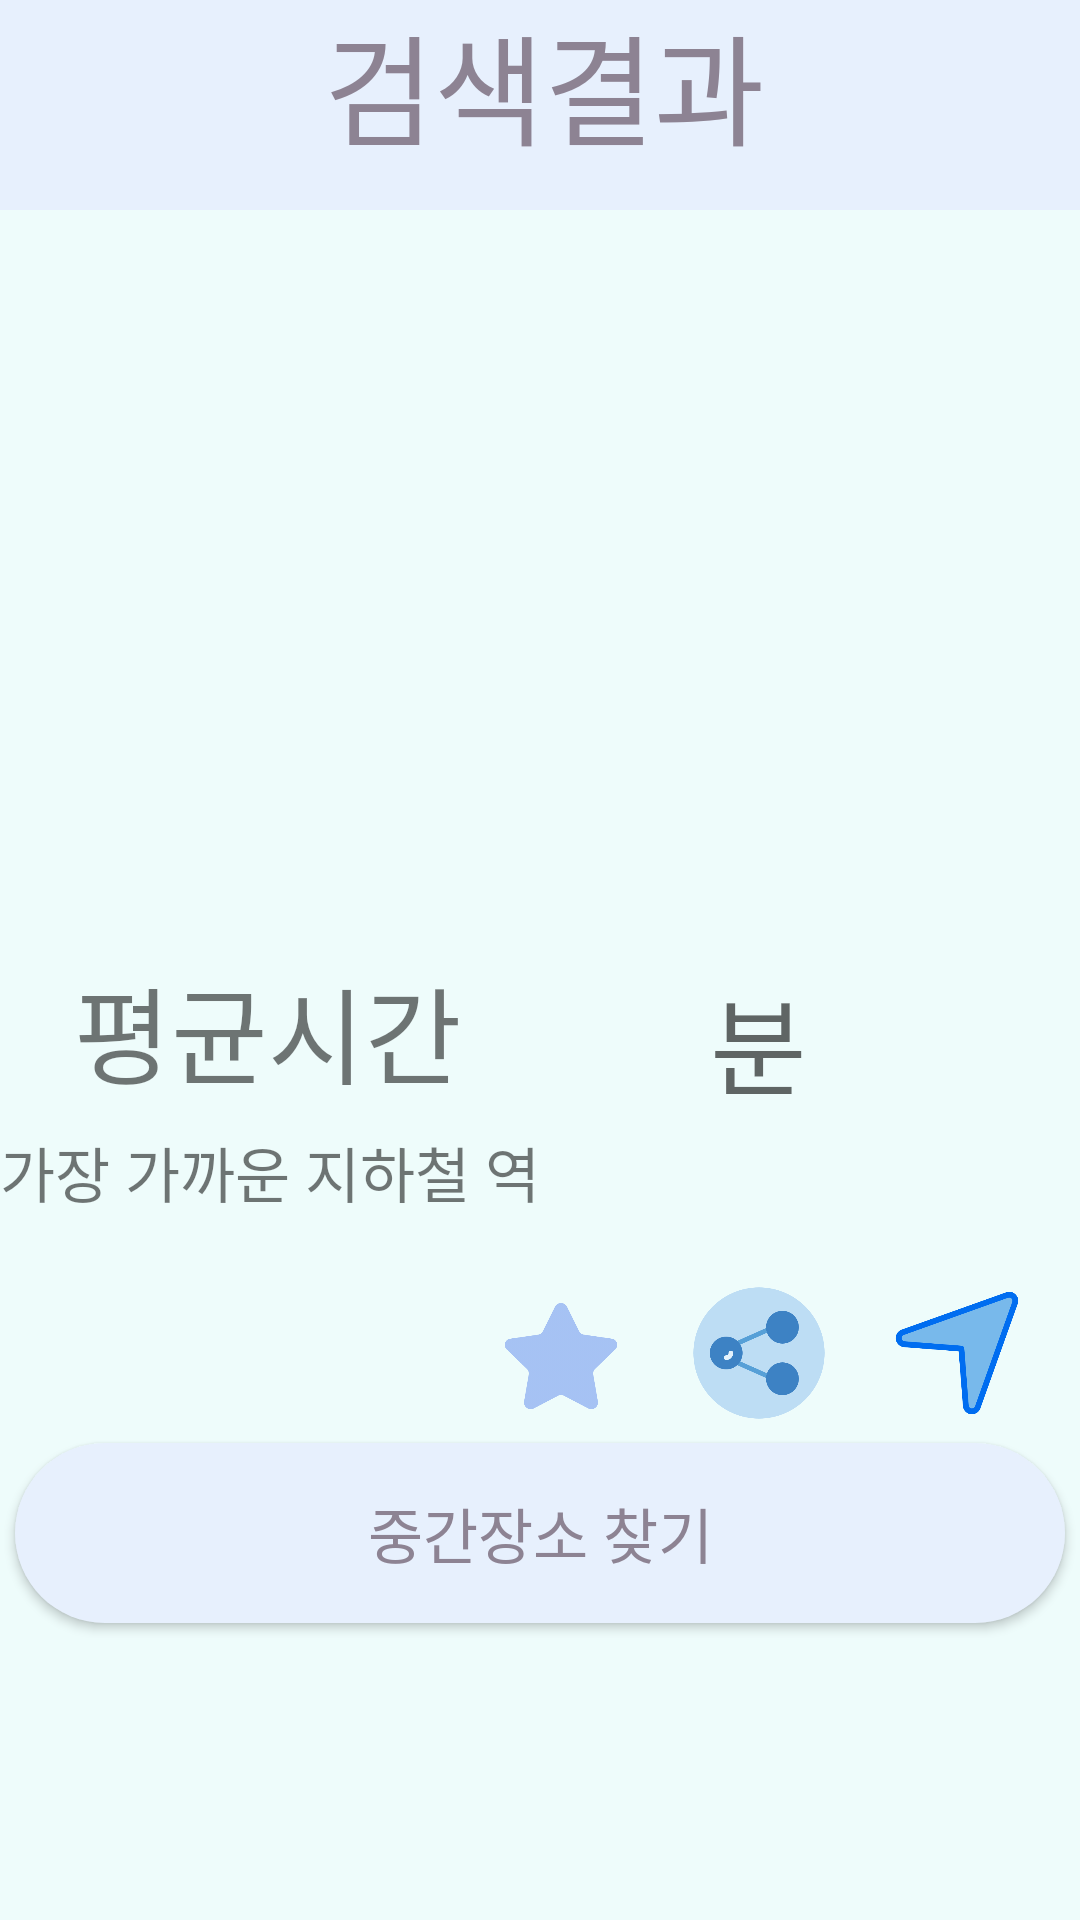

Write the Android layout XML for this screen, with the resource values it uses.
<!-- AndroidManifest.xml: application theme Theme.Directions -->
<!-- res/layout/activity_result.xml -->
<?xml version="1.0" encoding="utf-8"?>
<LinearLayout xmlns:android="http://schemas.android.com/apk/res/android"
    xmlns:app="http://schemas.android.com/apk/res-auto"
    xmlns:tools="http://schemas.android.com/tools"
    android:background="#EEFCFB"
    android:layout_width="match_parent"
    android:layout_height="match_parent"
    android:orientation="vertical"
>
    <LinearLayout
        android:layout_width="match_parent"
        android:layout_height="70dp"
        android:background="#e7f0fd"
        android:orientation="horizontal">

        <ImageButton
            android:id="@+id/imageButton"
            android:layout_width="50dp"
            android:layout_height="50dp"
            android:layout_marginTop="4dp"
            android:adjustViewBounds="true"
            android:background="@android:color/transparent"
            android:scaleType="fitXY"
            app:srcCompat="@drawable/back1_icon" />

        <TextView
            android:id="@+id/textView"
            android:layout_width="263dp"
            android:layout_height="72dp"
            android:layout_gravity="center"
            android:text="검색결과"
            android:textColor="#8D8393"
            android:textAlignment="center"
            android:textSize="40dp" />

    </LinearLayout>

    <LinearLayout
        android:id="@+id/main_layout_tmap"
        android:layout_width="match_parent"
        android:layout_height="241dp"
        android:orientation="vertical"
        app:layout_constraintStart_toStartOf="parent"
        app:layout_constraintTop_toBottomOf="@+id/textView"></LinearLayout>

    <LinearLayout
        android:layout_width="match_parent"
        android:layout_height="65dp"
        android:orientation="horizontal">

        <TextView
            android:id="@+id/average_time"
            android:layout_width="179dp"
            android:layout_height="65dp"
            android:gravity="center"
            android:text="평균시간"
            android:textSize="35dp" />

        <TextView
            android:id="@+id/estimated_time"
            android:layout_width="90dp"
            android:layout_height="65dp"
            android:background="@drawable/result_area"
            android:hint="분"
            android:textAlignment="textEnd"
            android:textSize="35dp" />

    </LinearLayout>

    <LinearLayout
        android:layout_width="match_parent"
        android:layout_height="50dp"
        android:orientation="horizontal">

        <TextView
            android:id="@+id/subway"
            android:layout_width="271dp"
            android:layout_height="wrap_content"
            android:text="가장 가까운 지하철 역"
            android:textSize="20dp" />

    </LinearLayout>


    <LinearLayout
        android:layout_width="214dp"
        android:layout_height="50dp"
        android:layout_gravity="bottom|right"
        android:orientation="horizontal">


        <Space
            android:layout_width="wrap_content"
            android:layout_height="wrap_content"
            android:layout_weight="1" />

        <ImageButton
            android:id="@+id/star_btn"
            android:layout_width="50dp"
            android:layout_height="50dp"
            android:adjustViewBounds="true"
            android:background="@android:color/transparent"
            android:scaleType="fitXY"
            app:layout_constraintBottom_toBottomOf="parent"
            app:layout_constraintStart_toStartOf="parent"
            app:layout_constraintTop_toTopOf="parent"
            app:layout_constraintVertical_bias="0.845"
            app:srcCompat="@drawable/star6_icon" />

        <Space
            android:layout_width="wrap_content"
            android:layout_height="wrap_content"
            android:layout_weight="1" />

        <ImageButton
            android:id="@+id/share_btn"
            android:layout_width="50dp"
            android:layout_height="50dp"
            android:adjustViewBounds="true"
            android:background="@android:color/transparent"
            android:scaleType="fitXY"
            app:layout_constraintBottom_toBottomOf="parent"
            app:layout_constraintStart_toEndOf="@+id/imageButton6"
            app:layout_constraintTop_toTopOf="parent"
            app:layout_constraintVertical_bias="0.844"
            app:srcCompat="@drawable/link_icon" />

        <Space
            android:layout_width="wrap_content"
            android:layout_height="wrap_content"
            android:layout_weight="1" />

        <ImageButton
            android:id="@+id/navi_btn"
            android:layout_width="50dp"
            android:layout_height="50dp"
            android:adjustViewBounds="true"
            android:background="@android:color/transparent"
            android:scaleType="fitXY"
            app:layout_constraintBottom_toBottomOf="parent"
            app:layout_constraintEnd_toEndOf="parent"
            app:layout_constraintTop_toTopOf="parent"
            app:layout_constraintVertical_bias="0.844"
            app:srcCompat="@drawable/na1_icon" />

        <Space
            android:layout_width="wrap_content"
            android:layout_height="wrap_content"
            android:layout_weight="1" />
    </LinearLayout>


    <LinearLayout
        android:layout_width="match_parent"
        android:layout_height="70dp"
        android:orientation="horizontal">
        <Button
        android:id="@+id/button1"
        android:layout_width="130dp"
        android:layout_height="60dp"
        android:layout_margin="5dp"
            android:background="@drawable/button_background"
            android:textColor="#8D8393"
        android:layout_weight="1"
        android:text="중간장소 찾기"
        android:textSize="20dp"
        tools:layout_editor_absoluteX="141dp" />

    </LinearLayout>

</LinearLayout>
<!-- resources referenced by this layout -->
<resources>
  <!-- drawable button_background (drawable) -->
  <?xml version="1.0" encoding="utf-8"?>
  <shape xmlns:android="http://schemas.android.com/apk/res/android">
      <solid android:color="#e7f0fd"/>
      <corners android:radius="30dp"></corners>
  
  
  
  
  </shape>
  <!-- drawable link_icon: png bitmap (drawable, 22271 bytes) -->
  <!-- drawable na1_icon: png bitmap (drawable, 12155 bytes) -->
  <!-- drawable result_area (drawable) -->
  <?xml version="1.0" encoding="utf-8"?>
  <selector xmlns:android="http://schemas.android.com/apk/res/android">
  
      <shape xmlns:android="http://schemas.android.com/apk/res/android"
          android:padding="10dp"
          android:shape="rectangle" >
  
          <solid android:color="#FFFFFFFF" />
  
          <stroke
              android:width="2px"
              android:color="#FF000000" />
  
      </shape>
  </selector>
  <!-- drawable star6_icon: png bitmap (drawable, 11419 bytes) -->
  <style name="Theme.Directions" parent="Base.Theme.Directions" />
  <style name="Base.Theme.Directions" parent="Theme.AppCompat.DayNight.NoActionBar">
          
          
      </style>
</resources>
